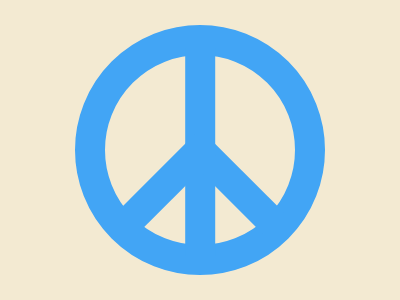

Recreate this image using only HTML and CSS.

<div class="c">
    <div class="s l"></div>
    <div class="r l"></div>
    <div class="l"></div>
</div>
<style>
    body {
      margin: 0;
      background: #F3EAD2;
      height: 100vh;
      display: flex;
      justify-content: center;
      align-items: center;
    }
    .c {
      position: relativ;
      background: transparent;
      width: 11.9rem;
      height: 11.9rem;
      border: 1.9rem solid #42A5F5;
      border-radius: 50%;
    }
    .l {
      position: absolute;
      top: 8rem;
      left: 37.8%;
      width: 1.85rem;
      height: 7rem;
      background: #42A5F5;
      transform: rotate(45deg);
    }
    .s.l {
      top: 3rem;
      left: 50%;
      transform: translate(-50%, 0);
      height: 13rem;
    }
    .r.l {
      left: 54.8%;
      transform: rotate(-45deg);
    }
</style>